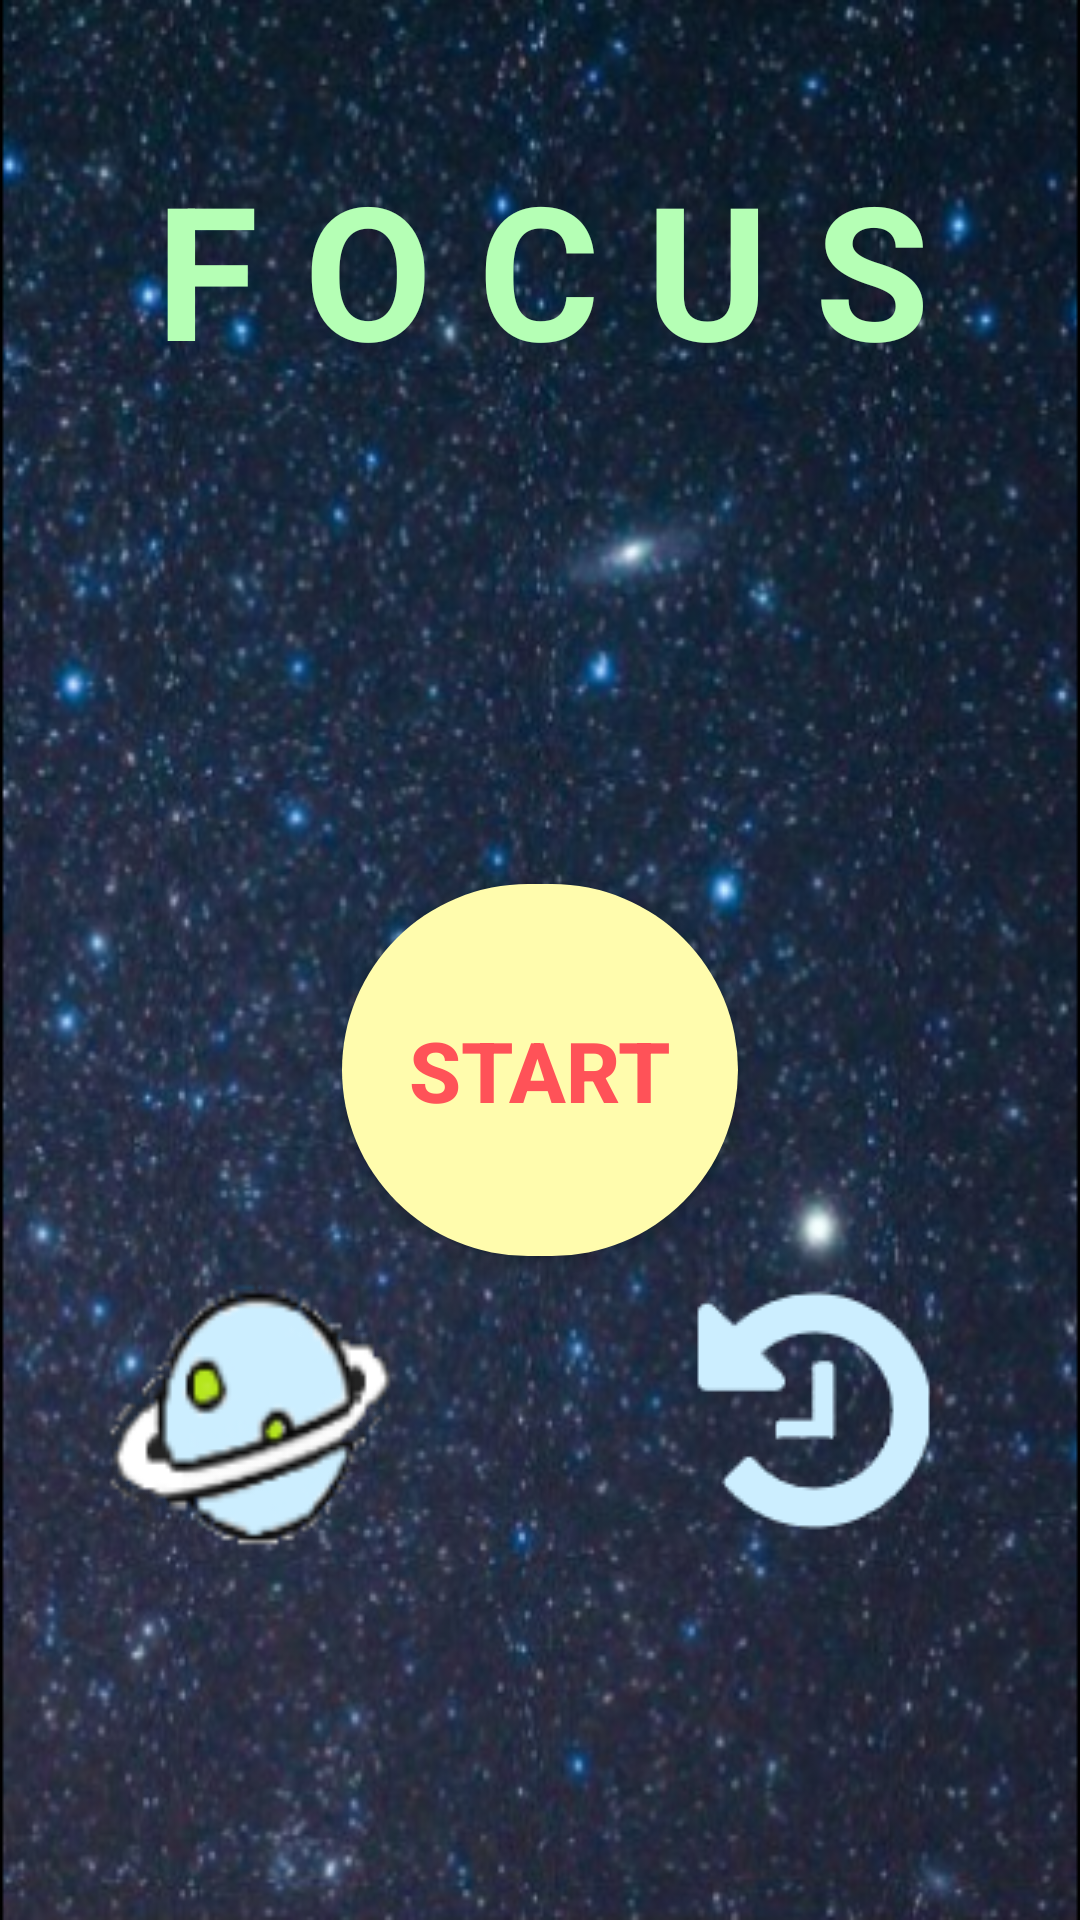

This screen was rendered from an Android layout file. Write that file and the resources it references.
<!-- AndroidManifest.xml: application theme AppTheme -->
<!-- res/layout/home.xml -->
<?xml version="1.0" encoding="utf-8"?>
<android.support.constraint.ConstraintLayout xmlns:android="http://schemas.android.com/apk/res/android"
    xmlns:app="http://schemas.android.com/apk/res-auto"
    xmlns:tools="http://schemas.android.com/tools"
    android:layout_width="match_parent"
    android:layout_height="match_parent"
    android:background="@drawable/bg"
    tools:context=".page1_home">

    <TextView
        android:id="@+id/textView"
        android:layout_width="wrap_content"
        android:layout_height="0dp"
        android:layout_marginStart="8dp"
        android:layout_marginLeft="8dp"
        android:layout_marginTop="48dp"
        android:layout_marginEnd="8dp"
        android:layout_marginRight="8dp"
        android:text="@string/title"
        android:textColor="#B5FFB5"
        android:textSize="62sp"
        android:textStyle="bold"
        app:layout_constraintEnd_toEndOf="parent"
        app:layout_constraintHorizontal_bias="0.51"
        app:layout_constraintStart_toStartOf="parent"
        app:layout_constraintTop_toTopOf="parent" />

    <Button
        android:id="@+id/start"
        android:layout_width="132dp"
        android:layout_height="124dp"
        android:layout_marginEnd="8dp"
        android:layout_marginLeft="8dp"
        android:layout_marginRight="8dp"
        android:layout_marginStart="8dp"
        android:layout_marginTop="164dp"
        android:background="@drawable/bg_round_button"
        android:text="@string/start"
        android:textColor="#ff5258"
        android:textSize="28sp"
        android:textStyle="bold"
        app:layout_constraintEnd_toEndOf="parent"
        app:layout_constraintStart_toStartOf="parent"
        app:layout_constraintTop_toBottomOf="@+id/textView" />

    <Button
        android:id="@+id/universe"
        android:layout_width="110dp"
        android:layout_height="110dp"
        android:layout_marginStart="8dp"
        android:layout_marginLeft="8dp"
        android:layout_marginEnd="8dp"
        android:layout_marginRight="8dp"
        android:layout_marginBottom="8dp"
        android:background="@drawable/button1"
        app:layout_constraintBottom_toBottomOf="parent"
        app:layout_constraintEnd_toEndOf="parent"
        app:layout_constraintHorizontal_bias="0.096"
        app:layout_constraintStart_toStartOf="parent"
        app:layout_constraintTop_toBottomOf="@+id/start"
        app:layout_constraintVertical_bias="0.0" />

    <Button
        android:id="@+id/history"
        android:layout_width="wrap_content"
        android:layout_height="wrap_content"
        android:layout_marginStart="8dp"
        android:layout_marginLeft="8dp"
        android:layout_marginEnd="8dp"
        android:layout_marginRight="8dp"
        android:layout_marginBottom="8dp"
        android:background="@drawable/button2"
        app:layout_constraintBottom_toBottomOf="parent"
        app:layout_constraintEnd_toEndOf="parent"
        app:layout_constraintHorizontal_bias="0.779"
        app:layout_constraintStart_toEndOf="@+id/universe"
        app:layout_constraintTop_toBottomOf="@+id/start"
        app:layout_constraintVertical_bias="0.0" />

</android.support.constraint.ConstraintLayout>
<!-- resources referenced by this layout -->
<resources>
  <!-- drawable bg: png bitmap (drawable, 496199 bytes) -->
  <!-- drawable bg_round_button (drawable) -->
  <?xml version="1.0" encoding="utf-8"?>
  <shape xmlns:android="http://schemas.android.com/apk/res/android">
      <corners android:radius="150dp" />
      <solid android:color="#fffcad" />
  </shape>
  <!-- drawable button1: png bitmap (drawable, 5256 bytes) -->
  <!-- drawable button2: png bitmap (drawable, 2356 bytes) -->
  <string name="start">START</string>
  <string name="title">F O C U S</string>
  <style name="AppTheme" parent="Theme.AppCompat.Light.NoActionBar">
          
          <item name="colorPrimary">@color/colorPrimary</item>
          <item name="colorPrimaryDark">@color/colorPrimaryDark</item>
          <item name="colorAccent">@color/colorAccent</item>
      </style>
  <color name="colorPrimary" />
  <color name="colorPrimaryDark">#00574B</color>
  <color name="colorAccent">#D81B60</color>
</resources>
